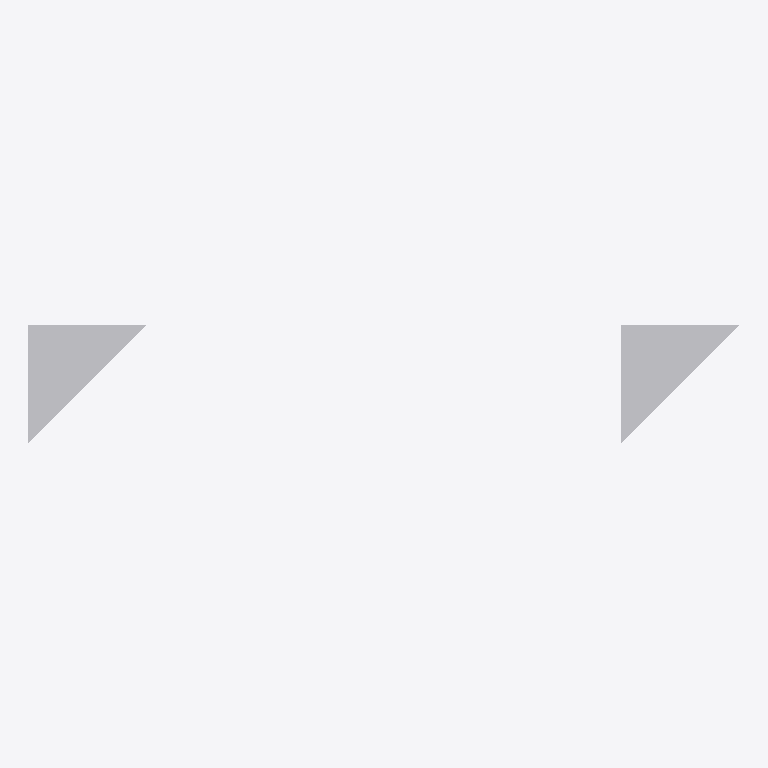
Plan cut of the same IFC building model at storey 'Story 2' (level 3.00 m, cut at 4.40 m), seen from above with north up, elements coloured by IFC class (only those large enough to see are counted): 2 other elements (light grey). No cut surface shows.
Extent 36.0 m × 6.0 m × 3.0 m (x, y, z). Storeys (4): Story 1 at 0.00 m; Story 2 at 3.00 m; Story 3 at 6.00 m; Story 4 at 9.00 m. Elements (3): 3 IfcStructuralSurfaceMember.

HEADER;
FILE_DESCRIPTION((''),'2;1');
FILE_NAME('','2018-06-18T09:57:50',(''),(''),'Xbim File Processor version 4.0.0.0','Xbim version 4.0.0.0','');
FILE_SCHEMA(('IFC4'));
ENDSEC;
DATA;
#1=IFCPROJECT('2WU4c7EnvBiOy0X3rtrDwo',#2,'BimProject',$,$,'longName__BimProject','Modeling',(#243,#286),#8);
#46=IFCSITE('0ceEM7DcjDo8bug3IhddOI',#2,'simple Site',$,$,#49,$,$,.ELEMENT.,(42,21,31,181945),(-71,-3,-24,-263305),0.0,$,$);
#51=IFCBUILDING('2lLImZ5L10bPg6dD0X6m$e',#2,'simple building',$,$,#52,$,$,.ELEMENT.,$,$,$);
#54=IFCBUILDINGSTOREY('24z1OoUMHAFUmVP13XELN9',#2,'Story 1',$,$,#55,$,'Story 1',.ELEMENT.,0.0);
#57=IFCBUILDINGSTOREY('3Z4ZouT7P36Ttjpo0oHJr4',#2,'Story 2',$,$,#58,$,'Story 2',.ELEMENT.,3000.0);
#61=IFCBUILDINGSTOREY('0mjMAj$kb3pDku6iPkSNal',#2,'Story 3',$,$,#62,$,'Story 3',.ELEMENT.,6000.0);
#65=IFCBUILDINGSTOREY('1iSgjON850vrDQWAzXu_Do',#2,'Story 4',$,$,#66,$,'Story 4',.ELEMENT.,9000.0);
#582=IFCSTRUCTURALSURFACEMEMBER('0n90gj5tTDqv1ABLwtVNCd',#2,'1',$,$,#298,#595,.SHELL.,250.0);
#624=IFCSTRUCTURALSURFACEMEMBER('3Cq$vg7A54terx_QmbLa8W',#2,'3',$,$,#298,#639,.SHELL.,200.0);
ENDSEC;
